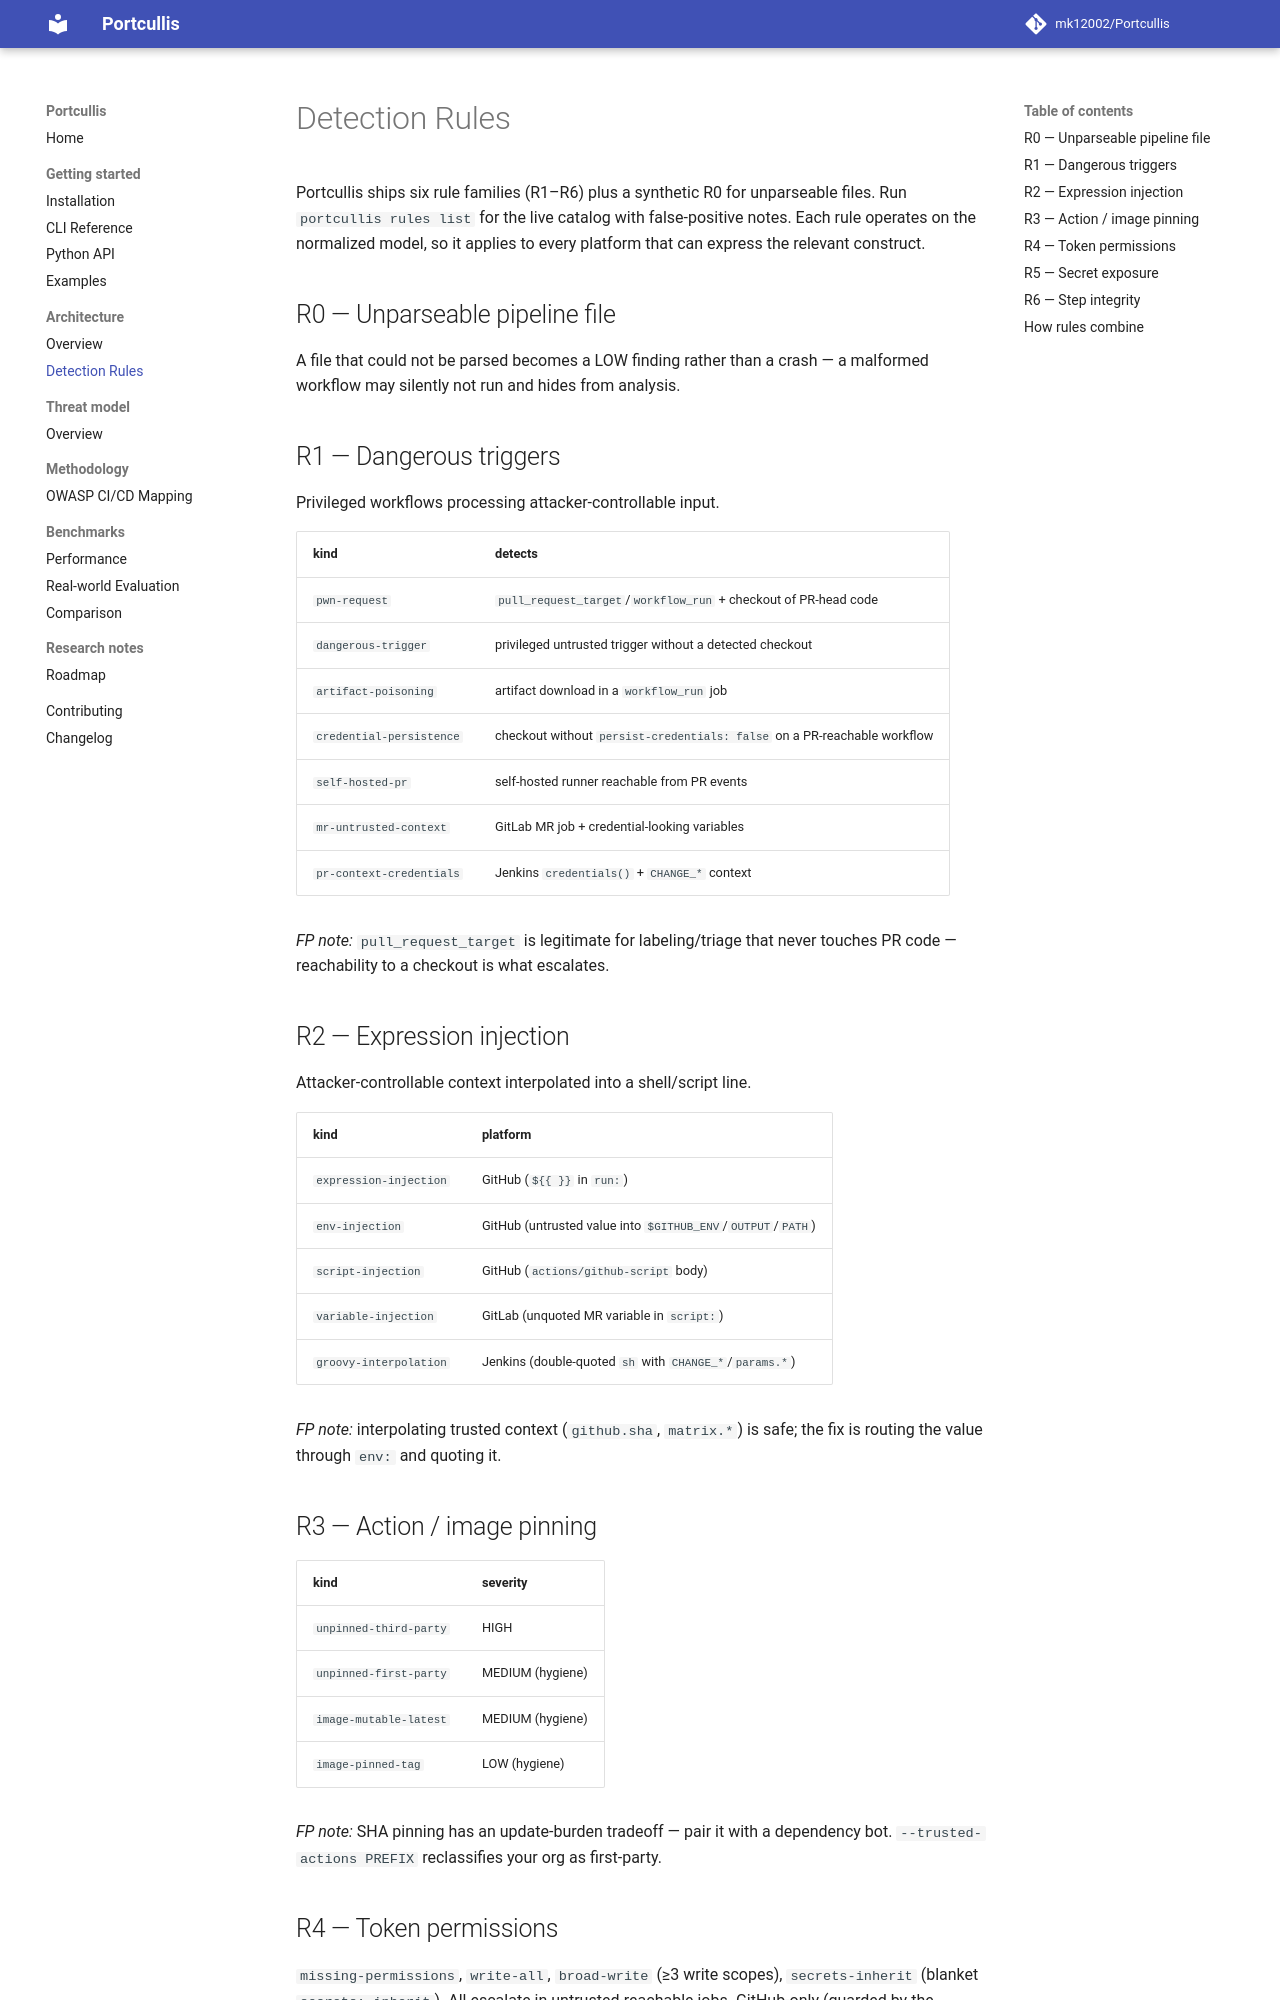

repository: mk12002/Portcullis · page: architecture/detection-rules/index.html · generator: mkdocs

# Detection Rules

Portcullis ships six rule families (R1–R6) plus a synthetic R0 for unparseable
files. Run `portcullis rules list` for the live catalog with false-positive
notes. Each rule operates on the normalized model, so it applies to every
platform that can express the relevant construct.

## R0 — Unparseable pipeline file

A file that could not be parsed becomes a LOW finding rather than a crash — a
malformed workflow may silently not run and hides from analysis.

## R1 — Dangerous triggers

Privileged workflows processing attacker-controllable input.

| kind | detects |
|---|---|
| `pwn-request` | `pull_request_target`/`workflow_run` + checkout of PR-head code |
| `dangerous-trigger` | privileged untrusted trigger without a detected checkout |
| `artifact-poisoning` | artifact download in a `workflow_run` job |
| `credential-persistence` | checkout without `persist-credentials: false` on a PR-reachable workflow |
| `self-hosted-pr` | self-hosted runner reachable from PR events |
| `mr-untrusted-context` | GitLab MR job + credential-looking variables |
| `pr-context-credentials` | Jenkins `credentials()` + `CHANGE_*` context |

*FP note:* `pull_request_target` is legitimate for labeling/triage that never
touches PR code — reachability to a checkout is what escalates.

## R2 — Expression injection

Attacker-controllable context interpolated into a shell/script line.

| kind | platform |
|---|---|
| `expression-injection` | GitHub (`${{ }}` in `run:`) |
| `env-injection` | GitHub (untrusted value into `$GITHUB_ENV`/`OUTPUT`/`PATH`) |
| `script-injection` | GitHub (`actions/github-script` body) |
| `variable-injection` | GitLab (unquoted MR variable in `script:`) |
| `groovy-interpolation` | Jenkins (double-quoted `sh` with `CHANGE_*`/`params.*`) |

*FP note:* interpolating trusted context (`github.sha`, `matrix.*`) is safe; the
fix is routing the value through `env:` and quoting it.

## R3 — Action / image pinning

| kind | severity |
|---|---|
| `unpinned-third-party` | HIGH |
| `unpinned-first-party` | MEDIUM (hygiene) |
| `image-mutable-latest` | MEDIUM (hygiene) |
| `image-pinned-tag` | LOW (hygiene) |

*FP note:* SHA pinning has an update-burden tradeoff — pair it with a dependency
bot. `--trusted-actions PREFIX` reclassifies your org as first-party.

## R4 — Token permissions

`missing-permissions`, `write-all`, `broad-write` (≥3 write scopes),
`secrets-inherit` (blanket `secrets: inherit`). All escalate in
untrusted-reachable jobs. GitHub-only (guarded by the `permissions` capability).

*FP note:* some jobs legitimately need `contents: write`.
